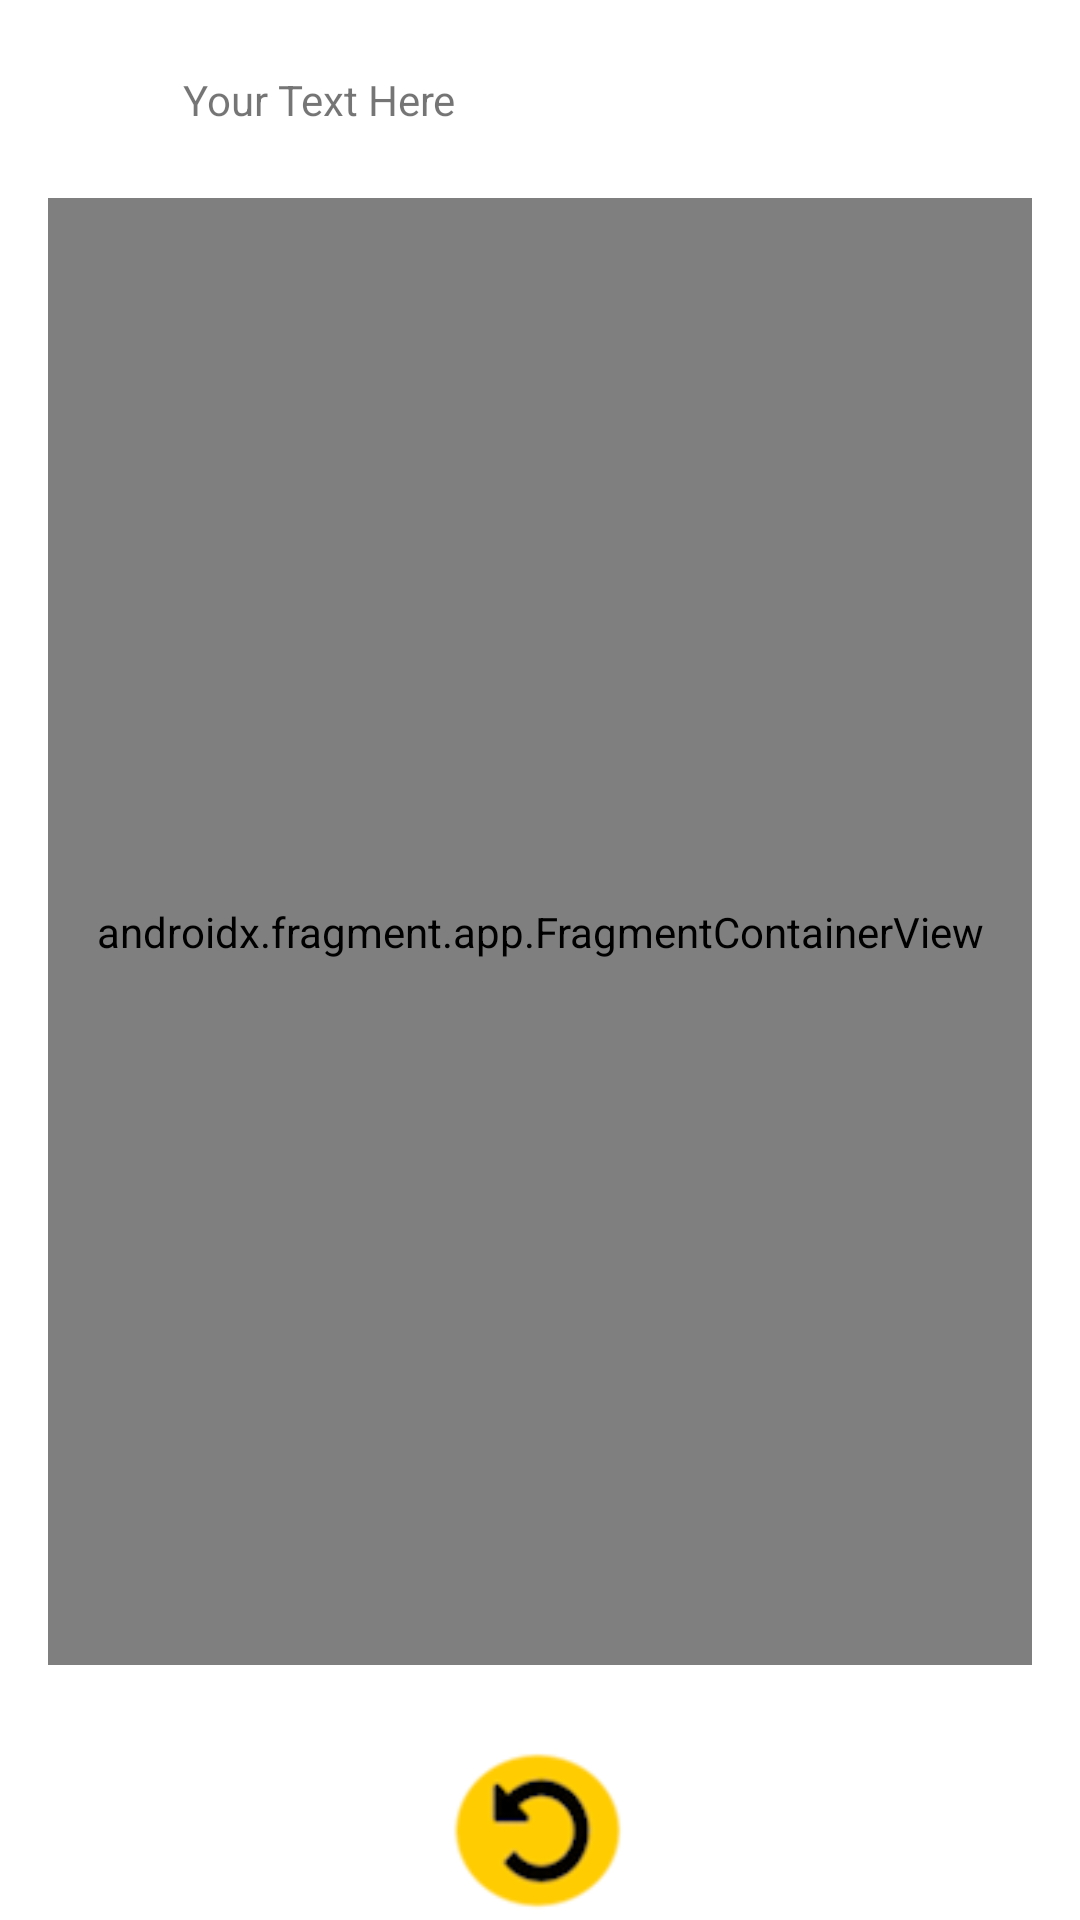

Produce the Android XML layout that renders to this screen, including the resource entries it uses.
<!-- AndroidManifest.xml: application theme Theme.HorseRace -->
<!-- res/layout/activity_registration.xml -->
<?xml version="1.0" encoding="utf-8"?>
<androidx.constraintlayout.widget.ConstraintLayout xmlns:android="http://schemas.android.com/apk/res/android"
    xmlns:app="http://schemas.android.com/apk/res-auto"
    xmlns:tools="http://schemas.android.com/tools"
    android:layout_width="match_parent"
    android:layout_height="match_parent"
    tools:context=".RegistrationActivity">

    <ImageView
        android:id="@+id/mainExit"
        android:layout_width="61dp"
        android:layout_height="0dp"
        android:layout_marginBottom="16dp"
        app:layout_constraintBottom_toTopOf="@+id/registrationPanelContainer"
        app:layout_constraintStart_toStartOf="parent"
        app:layout_constraintTop_toTopOf="parent"
        app:srcCompat="@drawable/door" />

    <TextView
        android:id="@+id/my_text_view"
        android:layout_width="wrap_content"
        android:layout_height="wrap_content"
        android:text="Your Text Here"
        app:layout_constraintBottom_toTopOf="@+id/registrationPanelContainer"

        app:layout_constraintStart_toEndOf="@+id/mainExit"
        app:layout_constraintTop_toTopOf="parent" />


    <androidx.fragment.app.FragmentContainerView
        android:id="@+id/registrationPanelContainer"
        android:name="com.spencerrhein.horserace.RegistrationPanel"
        android:layout_width="0dp"
        android:layout_height="0dp"
        android:layout_marginStart="16dp"
        android:layout_marginTop="66dp"
        android:layout_marginEnd="16dp"
        android:layout_marginBottom="28dp"
        app:layout_constraintBottom_toTopOf="@+id/redobutton"
        app:layout_constraintEnd_toEndOf="parent"
        app:layout_constraintStart_toStartOf="parent"
        app:layout_constraintTop_toTopOf="parent"
        tools:layout="@layout/scroll_view" />

    <ImageView
        android:id="@+id/redobutton"
        android:layout_width="68dp"
        android:layout_height="57dp"
        app:layout_constraintBottom_toBottomOf="parent"
        app:layout_constraintEnd_toEndOf="parent"
        app:layout_constraintStart_toStartOf="parent"
        app:layout_constraintTop_toBottomOf="@+id/registrationPanelContainer"
        app:srcCompat="@drawable/redo" />


</androidx.constraintlayout.widget.ConstraintLayout>
<!-- res/layout/scroll_view.xml (included above) -->
<?xml version="1.0" encoding="utf-8"?>
<LinearLayout
    android:id = "@+id/mainLayout"
    xmlns:android="http://schemas.android.com/apk/res/android"
    xmlns:tools="http://schemas.android.com/tools"
    android:layout_width="match_parent"
    android:layout_height="match_parent"
    android:orientation="vertical"
    android:descendantFocusability="beforeDescendants"
    android:focusableInTouchMode="true">

    <FrameLayout
        android:layout_width="match_parent"
        android:layout_height="0dp"
        android:layout_weight="1"></FrameLayout>
    <FrameLayout
        android:layout_width="match_parent"
        android:layout_height="0dp"
        android:layout_weight="12"
        android:layout_marginLeft="40dp"
        android:layout_marginRight="40dp"
        >

        <ScrollView
            android:layout_width="match_parent"
            android:layout_height="match_parent"
            tools:ignore="SpeakableTextPresentCheck">

            <LinearLayout
                android:id="@+id/scroll_view"
                android:layout_width="match_parent"
                android:layout_height="wrap_content"
                android:layout_margin="20dp"
                android:orientation="vertical"
                android:padding="10dp"></LinearLayout>
        </ScrollView>
    </FrameLayout>
    <FrameLayout
        android:layout_width="match_parent"
        android:layout_height="0dp"
        android:layout_weight="1">
    </FrameLayout>
</LinearLayout>
<!-- resources referenced by this layout -->
<resources>
  <!-- drawable redo: png bitmap (drawable, 7331 bytes) -->
  <style name="Theme.HorseRace" parent="Theme.MaterialComponents.DayNight.DarkActionBar">
          
          <item name="colorPrimary">@color/EHYellow</item>
          <item name="colorPrimaryVariant">@color/EHYellow</item>
          <item name="colorOnPrimary">@color/white</item>
          
          <item name="colorSecondary">@color/teal_200</item>
          <item name="colorSecondaryVariant">@color/teal_700</item>
          <item name="colorOnSecondary">@color/black</item>
          
          <item name="android:statusBarColor" tools:targetApi="21">?attr/colorPrimaryVariant</item>
          
      </style>
  <color name="EHYellow">#ffbf00</color>
  <color name="white">#FFFFFFFF</color>
  <color name="teal_200">#FF03DAC5</color>
  <color name="teal_700">#FF018786</color>
  <color name="black">#FF000000</color>
</resources>
